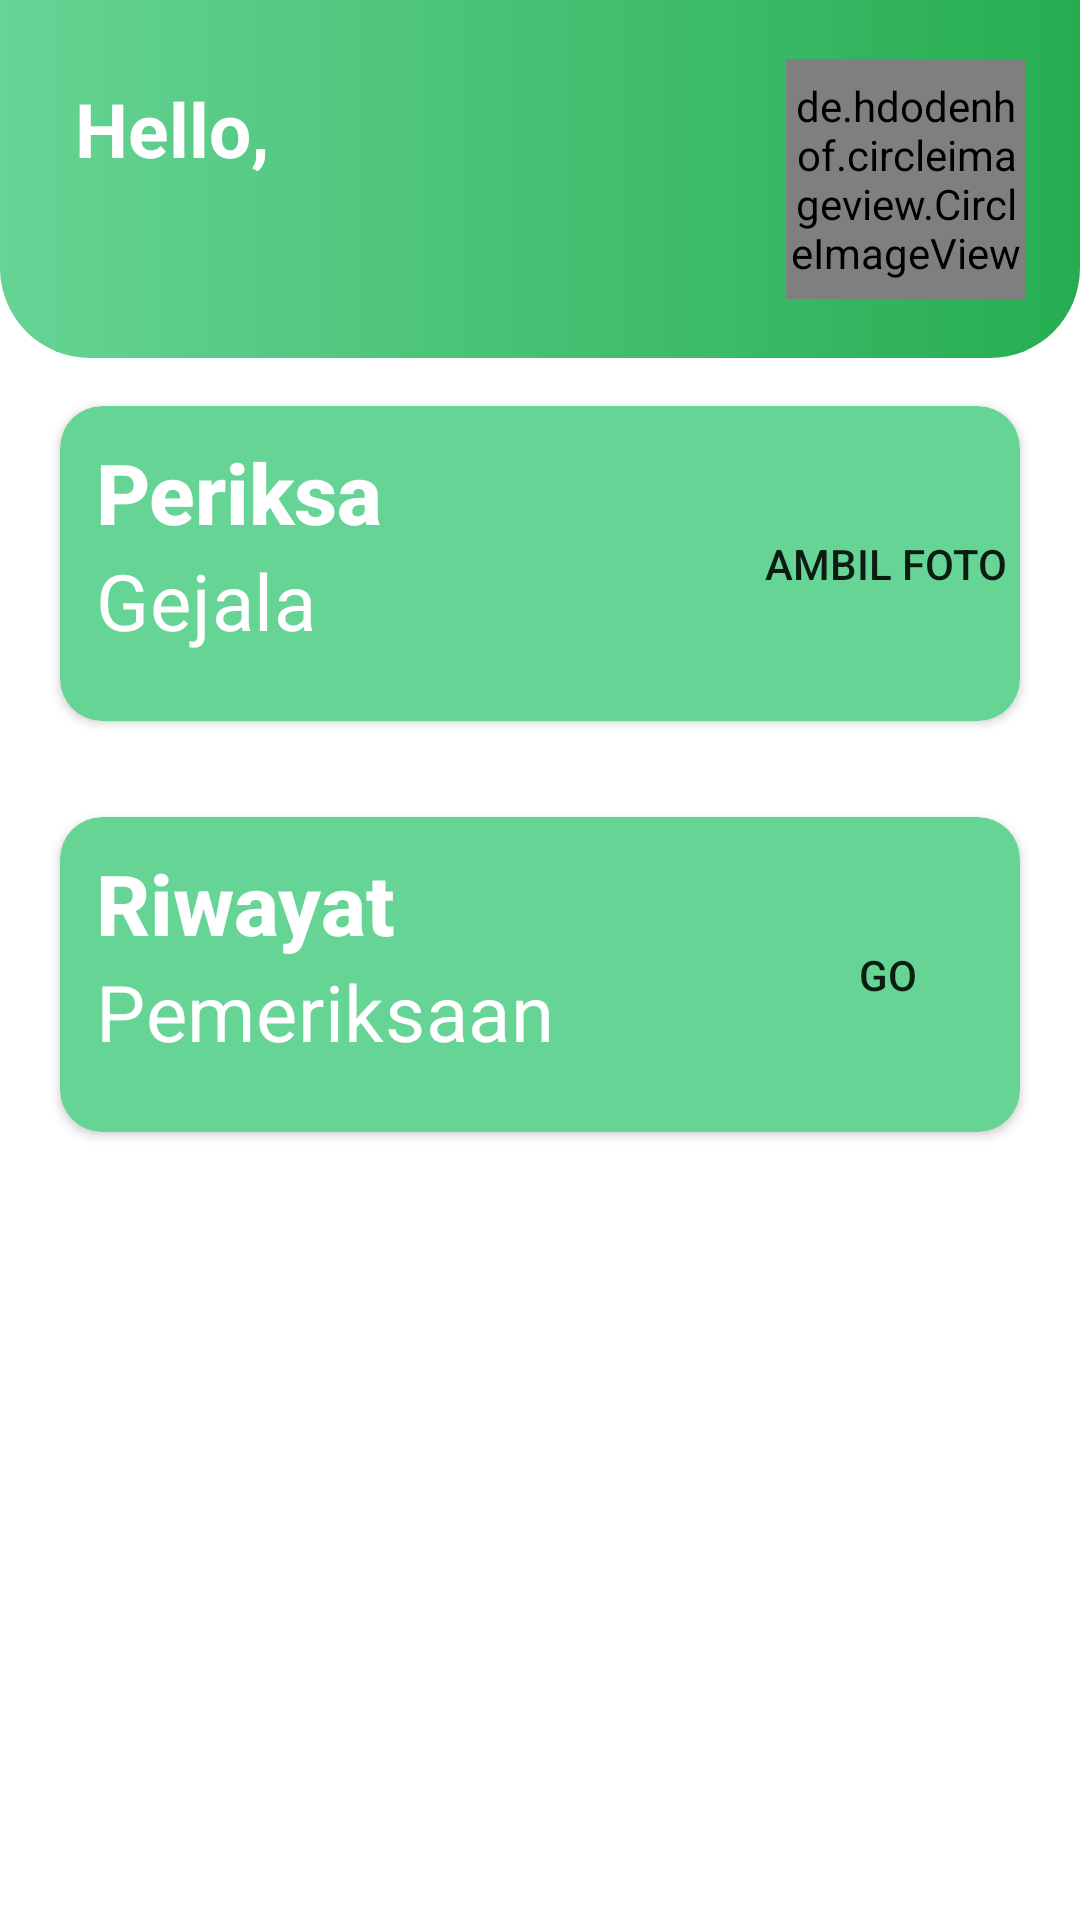

Android layout source for this screen:
<!-- AndroidManifest.xml: application theme Theme.DermaFriends -->
<!-- res/layout/activity_home.xml -->
<?xml version="1.0" encoding="utf-8"?>
<androidx.constraintlayout.widget.ConstraintLayout xmlns:android="http://schemas.android.com/apk/res/android"
    xmlns:app="http://schemas.android.com/apk/res-auto"
    xmlns:tools="http://schemas.android.com/tools"
    android:layout_width="match_parent"
    android:layout_height="match_parent"
    tools:context=".HomeActivity">

    <androidx.constraintlayout.widget.ConstraintLayout
        android:id="@+id/layoutHeader"
        android:layout_width="match_parent"
        android:layout_height="wrap_content"
        android:background="@drawable/bg_splash"
        android:padding="10dp"
        app:layout_constraintEnd_toEndOf="parent"
        app:layout_constraintStart_toStartOf="parent"
        app:layout_constraintTop_toTopOf="parent">

        <TextView
            android:id="@+id/textHello"
            android:layout_width="wrap_content"
            android:layout_height="wrap_content"
            android:layout_marginStart="15dp"
            android:layout_marginTop="16dp"
            android:text="Hello,"
            android:textColor="@color/white"
            android:textSize="25sp"
            android:textStyle="bold"
            app:layout_constraintStart_toStartOf="parent"
            app:layout_constraintTop_toTopOf="parent" />

        <TextView
            android:id="@+id/tvUsername"
            android:layout_width="wrap_content"
            android:layout_height="wrap_content"
            android:layout_marginStart="15dp"
            android:layout_marginBottom="16dp"
            android:textColor="@color/white"
            android:textSize="25dp"
            android:textStyle="bold"
            app:layout_constraintBottom_toBottomOf="parent"
            app:layout_constraintStart_toStartOf="parent"
            app:layout_constraintTop_toBottomOf="@id/textHello"
            tools:text="Muhammad Ikhwan" />

        <de.hdodenhof.circleimageview.CircleImageView
            android:id="@+id/imgUserHome"
            android:layout_width="80dp"
            android:layout_height="80dp"
            android:layout_marginEnd="8dp"
            android:src="@drawable/ic_user"
            app:layout_constraintBottom_toBottomOf="parent"
            app:layout_constraintEnd_toEndOf="parent"
            app:layout_constraintTop_toTopOf="parent" />

    </androidx.constraintlayout.widget.ConstraintLayout>

    <androidx.cardview.widget.CardView
        android:id="@+id/cardView"
        android:layout_width="320dp"
        android:layout_height="105dp"
        android:layout_marginStart="8dp"
        android:layout_marginTop="16dp"
        android:layout_marginEnd="8dp"
        android:backgroundTint="@color/light_green"
        app:cardCornerRadius="14dp"
        app:layout_constraintEnd_toEndOf="parent"
        app:layout_constraintStart_toStartOf="parent"
        app:layout_constraintTop_toBottomOf="@id/layoutHeader">

        <RelativeLayout
            android:layout_width="wrap_content"
            android:layout_height="wrap_content">

            <TextView
                android:id="@+id/tvperiksa"
                style="@style/TextAppearance.AppCompat.Title"
                android:layout_width="wrap_content"
                android:layout_height="wrap_content"
                android:layout_marginStart="12dp"
                android:layout_marginTop="10dp"
                android:text="Periksa"
                android:textColor="@color/white"
                android:textSize="28sp"
                android:textStyle="bold" />

            <TextView
                style="@style/TextAppearance.MaterialComponents.Subtitle1"
                android:layout_width="wrap_content"
                android:layout_height="wrap_content"
                android:layout_below="@id/tvperiksa"
                android:layout_marginStart="12dp"
                android:text="Gejala"
                android:textColor="@color/white"
                android:textSize="26sp" />

            <Button
                android:id="@+id/btnCamera"
                style="@style/Widget.AppCompat.Button.Borderless"
                android:layout_width="wrap_content"
                android:layout_height="wrap_content"
                android:layout_alignParentTop="true"
                android:layout_alignParentEnd="true"
                android:layout_alignParentBottom="true"
                android:padding="4dp"
                android:text="Ambil Foto"
                app:icon="@drawable/ic_arrow_forward"
                app:iconGravity="end"
                app:iconPadding="1dp" />


        </RelativeLayout>


    </androidx.cardview.widget.CardView>

    <androidx.cardview.widget.CardView
        android:id="@+id/cardView2"
        android:layout_width="320dp"
        android:layout_height="105dp"
        android:layout_marginTop="32dp"
        android:backgroundTint="@color/light_green"
        app:cardCornerRadius="14dp"
        app:layout_constraintEnd_toEndOf="@+id/cardView"
        app:layout_constraintStart_toStartOf="@+id/cardView"
        app:layout_constraintTop_toBottomOf="@+id/cardView">

        <RelativeLayout
            android:layout_width="wrap_content"
            android:layout_height="wrap_content">

            <TextView
                android:id="@+id/tv_riwayat_pemeriksaan"
                style="@style/TextAppearance.AppCompat.Title"
                android:layout_width="wrap_content"
                android:layout_height="wrap_content"
                android:layout_marginStart="12dp"
                android:layout_marginTop="10dp"
                android:text="Riwayat"
                android:textColor="@color/white"
                android:textSize="28sp"
                android:textStyle="bold" />

            <TextView
                style="@style/TextAppearance.MaterialComponents.Subtitle1"
                android:layout_width="wrap_content"
                android:layout_height="wrap_content"
                android:layout_below="@id/tv_riwayat_pemeriksaan"
                android:layout_marginStart="12dp"
                android:text="Pemeriksaan"
                android:textColor="@color/white"
                android:textSize="26sp" />

            <Button
                android:id="@+id/btn_history"
                style="@style/Widget.AppCompat.Button.Borderless"
                android:layout_width="wrap_content"
                android:layout_height="wrap_content"
                android:layout_alignParentTop="true"
                android:layout_alignParentEnd="true"
                android:layout_alignParentBottom="true"
                android:padding="4dp"
                android:text="GO"
                app:icon="@drawable/ic_arrow_forward"
                app:iconGravity="end"
                app:iconPadding="1dp" />


        </RelativeLayout>


    </androidx.cardview.widget.CardView>


    





































































</androidx.constraintlayout.widget.ConstraintLayout>
<!-- resources referenced by this layout -->
<resources>
  <color name="light_green">#66D495</color>
  <color name="white">#FFFFFFFF</color>
  <!-- drawable bg_gradient (drawable) -->
  <?xml version="1.0" encoding="utf-8"?>
  <shape xmlns:android="http://schemas.android.com/apk/res/android"
      android:shape="rectangle">
  
      <gradient
          android:startColor="@color/dark_green"
          android:centerColor="@color/dark_green"
          android:endColor="@color/light_green"
          android:angle="270" />
  
  </shape>
  <!-- drawable bg_splash (drawable) -->
  <?xml version="1.0" encoding="utf-8"?>
  <shape xmlns:android="http://schemas.android.com/apk/res/android"
      android:shape="rectangle">
  
      <gradient
          android:startColor="@color/light_green"
          android:endColor="@color/dark_green"/>
  
      <corners
          android:bottomRightRadius="30dp"
          android:bottomLeftRadius="30dp"/>
  
  </shape>
  <style name="BigText">
          <item name="android:textColor">@color/super_dark_green</item>
          <item name="android:textSize">36sp</item>
          <item name="android:textStyle">bold</item>
      </style>
  <style name="ButtonHome">
          <item name="android:backgroundTint">@color/grey</item>
          <item name="android:layout_width">wrap_content</item>
          <item name="android:layout_height">wrap_content</item>
          <item name="android:textColor">@color/dark_green</item>
          <item name="android:textStyle">bold</item>
      </style>
  <style name="Theme.DermaFriends" parent="Theme.MaterialComponents.DayNight.DarkActionBar">
          
          <item name="colorPrimary">@color/light_green</item>
          <item name="colorPrimaryVariant">@color/purple_700</item>
          <item name="colorOnPrimary">@color/white</item>
          
          <item name="colorSecondary">@color/dark_green</item>
          <item name="colorSecondaryVariant">@color/teal_700</item>
          <item name="colorOnSecondary">@color/white</item>
          
          <item name="android:statusBarColor" tools:targetApi="l">@color/super_dark_green</item>
          
  
      </style>
  <color name="dark_green">#26AD51</color>
  <color name="super_dark_green">#214A18</color>
  <color name="grey">#ECEFF9</color>
  <color name="purple_700">#FF3700B3</color>
  <color name="teal_700">#FF018786</color>
</resources>
